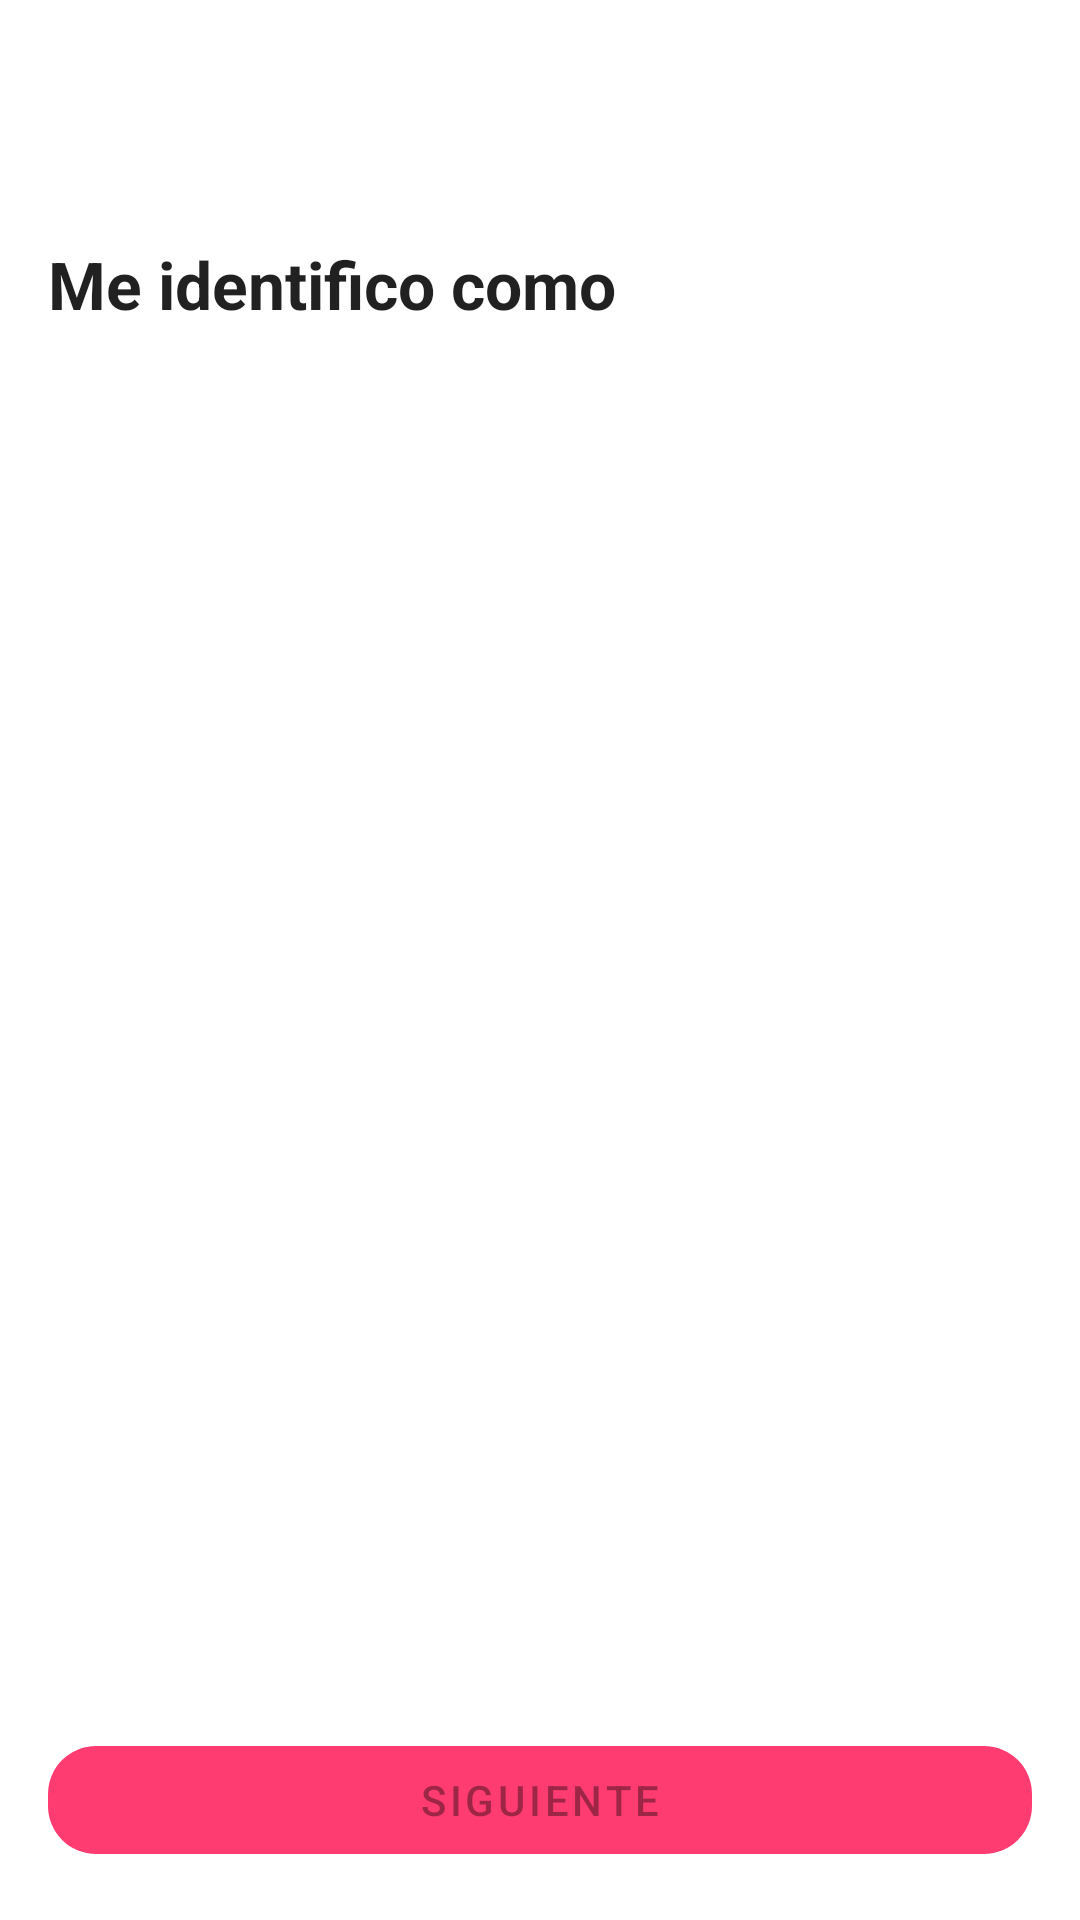

Reconstruct the res/layout file that produces this screen, plus the resources it refers to.
<!-- AndroidManifest.xml: application theme Theme.DatingApp -->
<!-- res/layout/fragment_gender.xml -->
<?xml version="1.0" encoding="utf-8"?>
<androidx.constraintlayout.widget.ConstraintLayout
    xmlns:android="http://schemas.android.com/apk/res/android"
    xmlns:tools="http://schemas.android.com/tools"
    xmlns:app="http://schemas.android.com/apk/res-auto"
    android:layout_width="match_parent"
    android:layout_height="match_parent"
    tools:context=".features.onboarding.gender.GenderFragment">


    <com.google.android.material.button.MaterialButton
        android:id="@+id/back_button"
        android:layout_width="wrap_content"
        android:layout_height="wrap_content"
        android:layout_marginStart="16dp"
        android:layout_marginTop="16dp"
        app:layout_constraintStart_toStartOf="parent"
        app:layout_constraintTop_toTopOf="parent"
        style="@style/Widget.MaterialComponents.Button.TextButton.Icon"
        app:icon="@drawable/ic_baseline_arrow_back_24"
        app:iconTint="@color/colorPrimaryDark"
        />

    <TextView
        android:id="@+id/gender_label"
        android:layout_width="0dp"
        android:layout_height="wrap_content"
        android:layout_marginStart="16dp"
        android:layout_marginTop="16dp"
        android:layout_marginEnd="16dp"
        android:text="@string/label_on_boarding_gender"
        android:textAppearance="@style/TextAppearance.AppCompat.Large"
        android:textStyle="bold"
        app:layout_constraintEnd_toEndOf="parent"
        app:layout_constraintStart_toStartOf="parent"
        app:layout_constraintTop_toBottomOf="@id/back_button" />


    <androidx.recyclerview.widget.RecyclerView
        android:id="@+id/gendersRecycler"
        android:layout_width="0dp"
        android:layout_height="0dp"
        android:layout_marginStart="16dp"
        android:layout_marginTop="16dp"
        android:layout_marginEnd="16dp"
        android:layout_marginBottom="16dp"
        app:layout_constraintBottom_toTopOf="@id/next_button"
        app:layout_constraintEnd_toEndOf="parent"
        app:layout_constraintStart_toStartOf="parent"
        app:layout_constraintTop_toBottomOf="@id/gender_label" />


    <com.google.android.material.button.MaterialButton
        android:id="@+id/next_button"
        android:layout_width="0dp"
        android:layout_height="wrap_content"
        android:layout_marginStart="16dp"
        android:layout_marginEnd="16dp"
        android:layout_marginBottom="16dp"
        app:layout_constraintBottom_toBottomOf="parent"
        app:layout_constraintEnd_toEndOf="parent"
        app:layout_constraintStart_toStartOf="parent"
        app:backgroundTint="@color/colorPrimary"
        android:text="@string/action_next"
        android:enabled="false"
        app:cornerRadius="16dp"
        />

</androidx.constraintlayout.widget.ConstraintLayout>
<!-- resources referenced by this layout -->
<resources>
  <color name="colorPrimary">#FE3C72</color>
  <color name="colorPrimaryDark">@color/md_pink_800</color>
  <string name="action_next">Siguiente</string>
  <string name="label_on_boarding_gender">Me identifico como</string>
  <style name="Theme.DatingApp" parent="Theme.MaterialComponents.DayNight.NoActionBar">
          <item name="android:forceDarkAllowed" tools:targetApi="q">false</item>
          
          <item name="colorPrimary">@color/colorPrimary</item>
          <item name="colorPrimaryVariant">@color/colorAccent</item>
          <item name="colorOnPrimary">@color/white</item>
          
          <item name="colorSecondary">@color/md_orange_200</item>
          <item name="colorSecondaryVariant">@color/md_orange_700</item>
          <item name="colorOnSecondary">@color/black</item>
          
          <item name="android:statusBarColor">?attr/colorPrimaryVariant</item>
          
          <item name="actionModeBackground">@color/md_grey_300</item>
      </style>
  <color name="md_pink_800">#AD1457</color>
  <color name="colorAccent">@color/md_orange_A400</color>
  <color name="white">#ffffff</color>
  <color name="md_orange_200">#FFCC80</color>
  <color name="md_orange_700">#F57C00</color>
  <color name="md_grey_300">#E0E0E0</color>
  <color name="md_orange_A400">#FF9100</color>
  <!-- not gathered from this repository: default colours our renderer supplied (Android Studio template values) -->
  <color name="black">#FF000000</color>
</resources>
